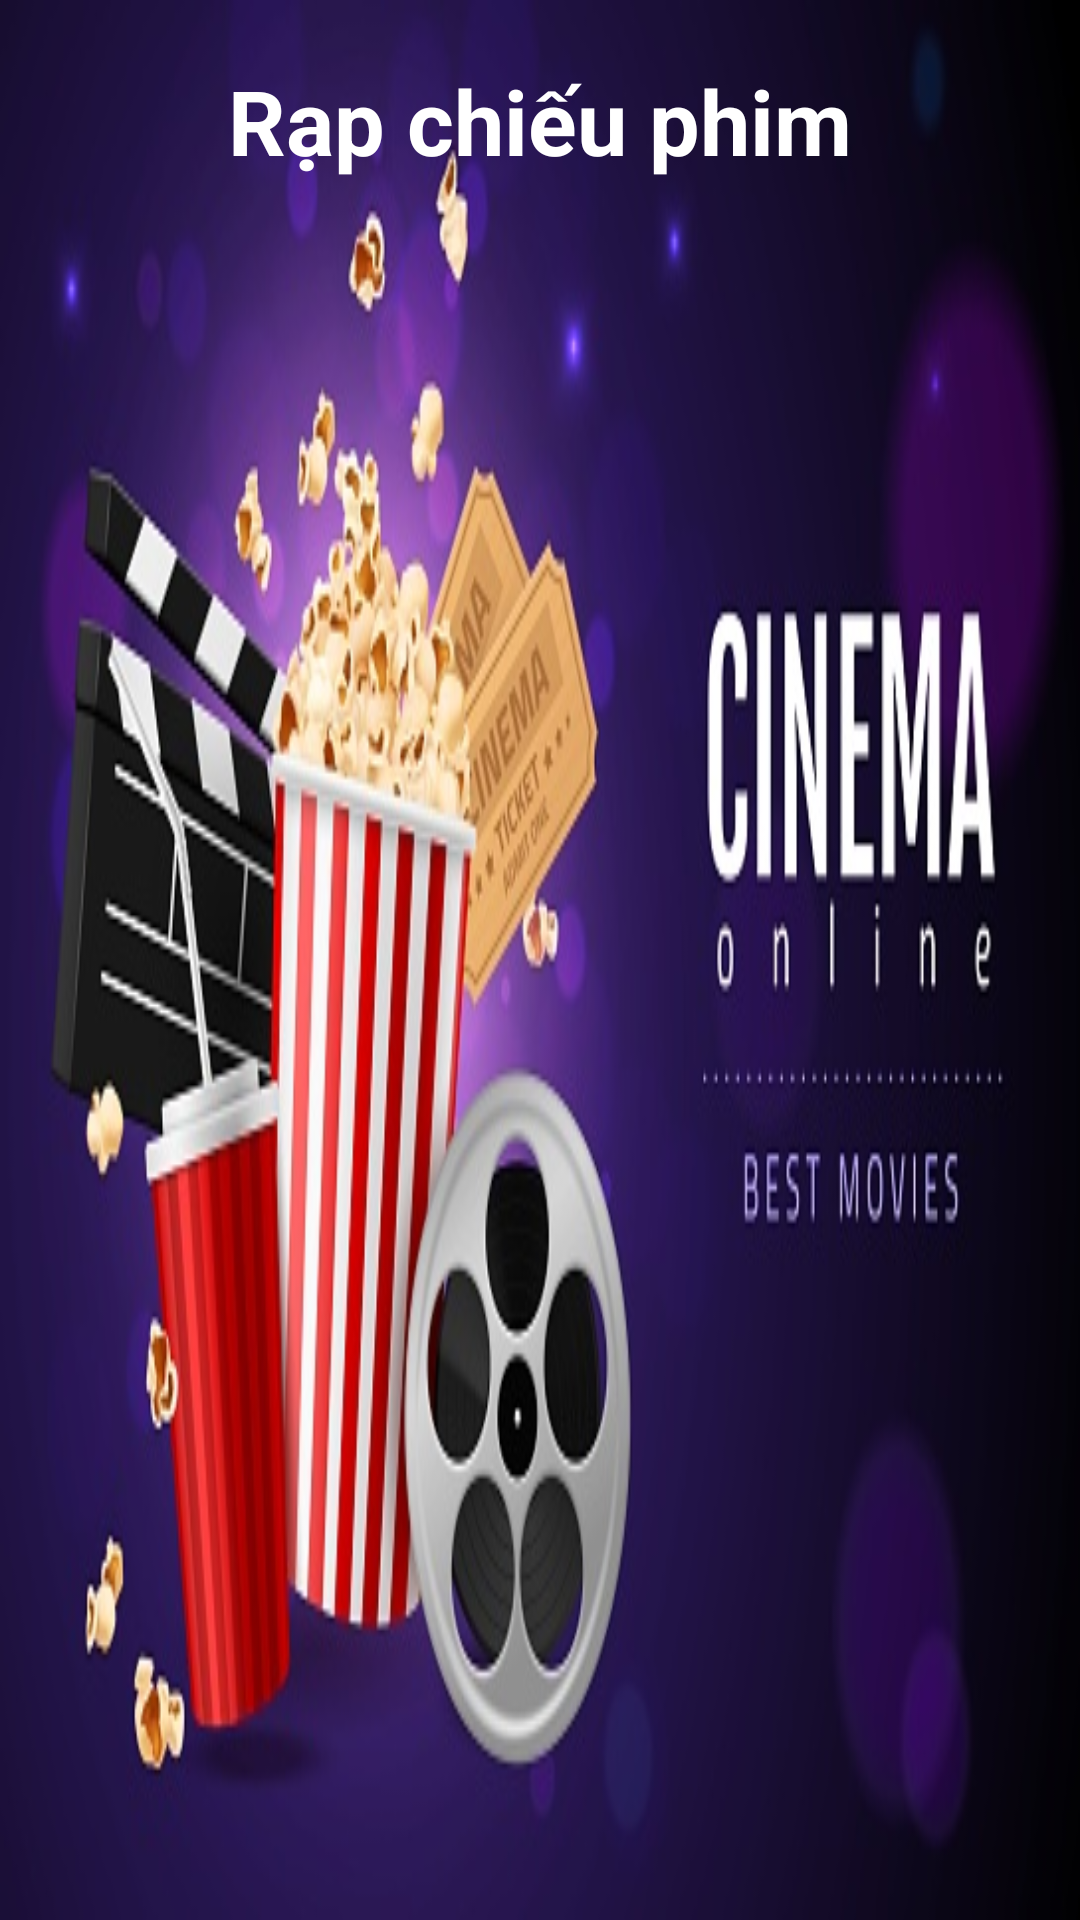

The Android layout XML behind this screen, and the referenced resources:
<!-- AndroidManifest.xml: application theme Theme.Image -->
<!-- res/layout/header.xml -->
<?xml version="1.0" encoding="utf-8"?>
<LinearLayout xmlns:android="http://schemas.android.com/apk/res/android"
    android:layout_width="match_parent"
    android:layout_height="200dp"
    android:padding="20dp"
    android:orientation="vertical"
    android:background="@drawable/bg"
    android:gravity="top|center">

    <TextView
        android:layout_width="wrap_content"
        android:layout_height="wrap_content"
        android:text="Rạp chiếu phim"
        android:textColor="@color/white"
        android:textSize="30dp"
        android:textStyle="bold"/>

</LinearLayout>
<!-- resources referenced by this layout -->
<resources>
  <color name="white">#FFFFFFFF</color>
  <!-- drawable bg: png bitmap (drawable, 237020 bytes) -->
  <style name="Theme.Image" parent="Theme.AppCompat.DayNight.NoActionBar">
          
  
          <item name="colorPrimary">#2196F3</item>
          <item name="colorPrimaryVariant">@color/colorBackground</item>
          <item name="colorOnPrimary">@color/white</item>
          
          <item name="colorSecondary">@color/teal_200</item>
          <item name="colorSecondaryVariant">@color/teal_700</item>
          <item name="colorOnSecondary">@color/black</item>
          
          <item name="android:statusBarColor">?attr/colorPrimaryVariant</item>
          
      </style>
  <color name="colorBackground">#202434</color>
  <color name="teal_200">#FF03DAC5</color>
  <color name="teal_700">#FF018786</color>
  <color name="black">#FF000000</color>
</resources>
